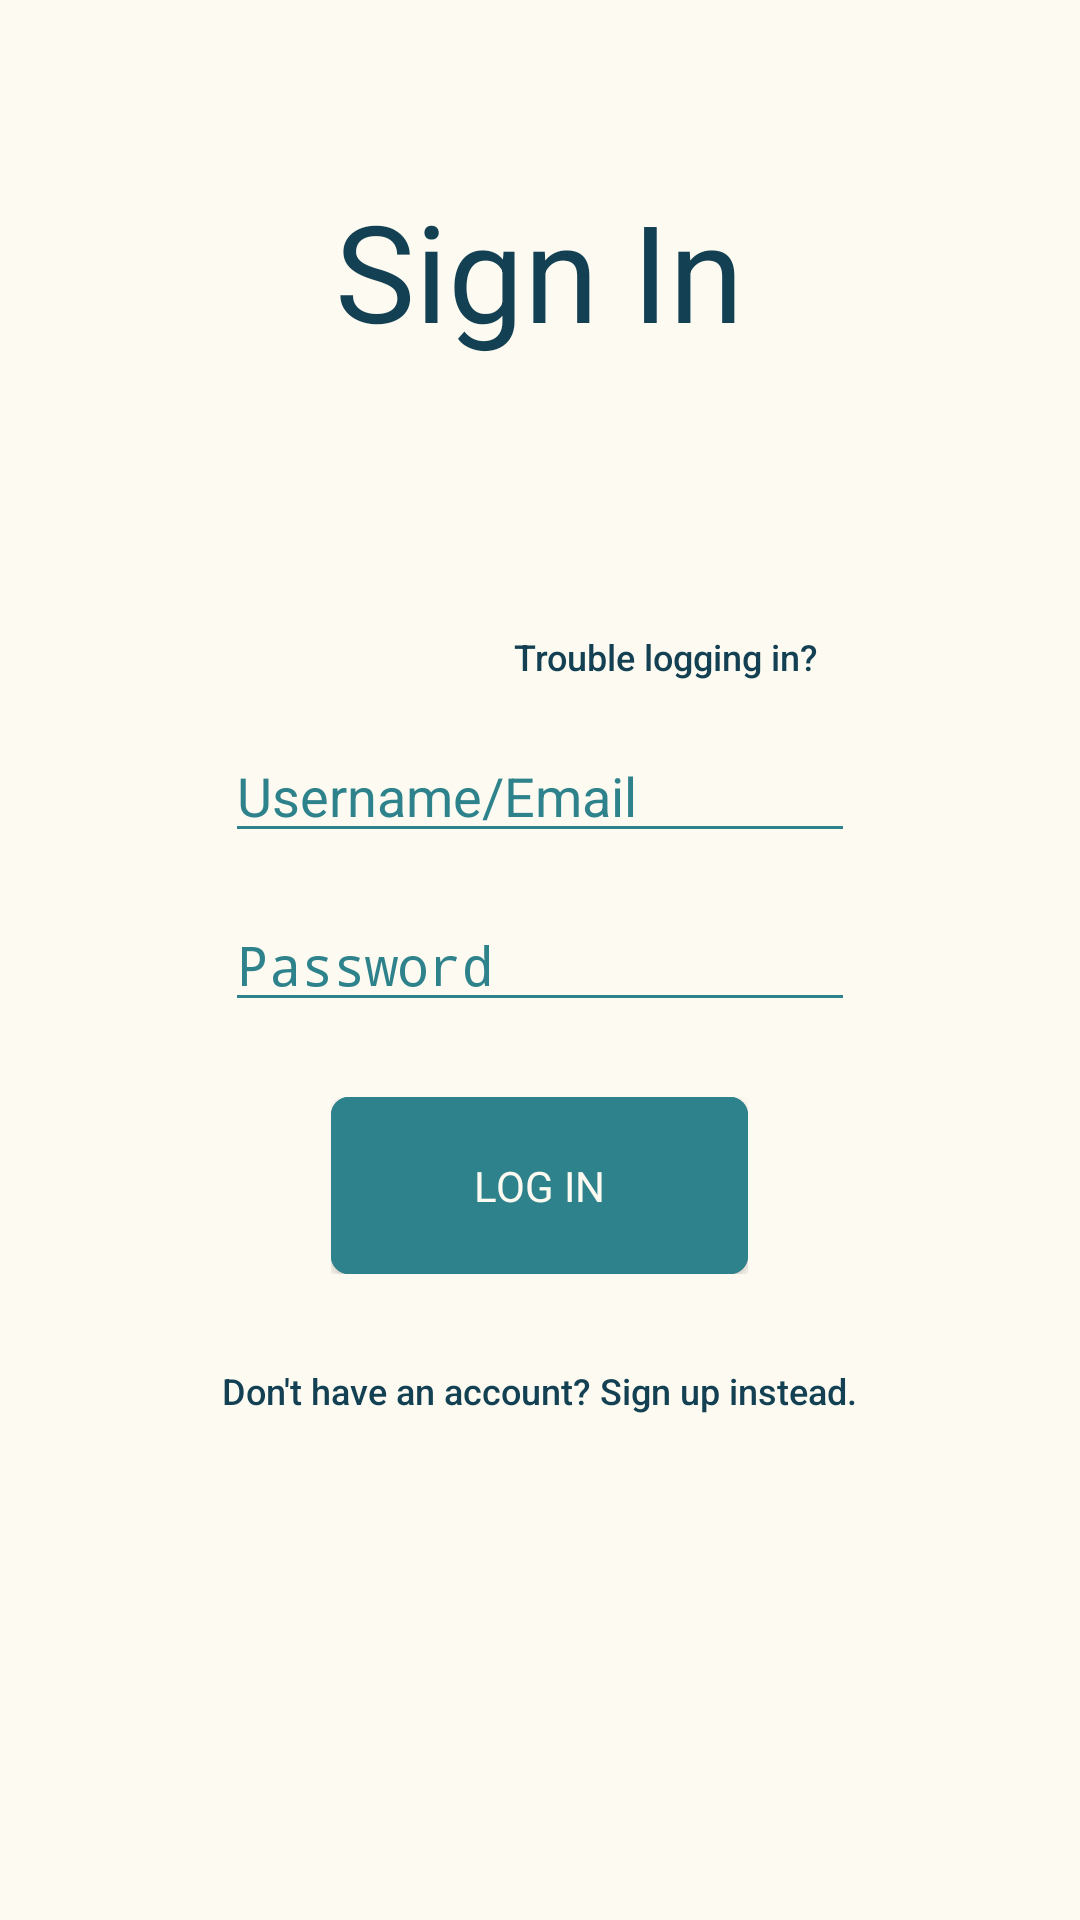

Here is an Android app screen rendered from its layout file. Give the layout XML and the strings, colors and styles it references.
<!-- AndroidManifest.xml: application theme AppTheme -->
<!-- res/layout/activity_login.xml -->
<?xml version="1.0" encoding="utf-8"?>
<androidx.constraintlayout.widget.ConstraintLayout xmlns:android="http://schemas.android.com/apk/res/android"
    xmlns:app="http://schemas.android.com/apk/res-auto"
    xmlns:tools="http://schemas.android.com/tools"
    android:id="@+id/constraint"
    android:layout_width="match_parent"
    android:layout_height="match_parent"
    tools:context=".LoginActivity">

    <RelativeLayout
        android:id="@+id/light_login"
        android:layout_width="0dp"
        android:layout_height="0dp"
        android:background="#FCFAF1"
        app:fontFamily="@font/quicksand"
        app:layout_constraintBottom_toBottomOf="parent"
        app:layout_constraintEnd_toEndOf="parent"
        app:layout_constraintHorizontal_bias="0.0"
        app:layout_constraintStart_toStartOf="parent"
        app:layout_constraintTop_toTopOf="parent"
        app:layout_constraintVertical_bias="0.0">

        

        <EditText
            android:id="@+id/username"
            android:layout_width="match_parent"
            android:layout_height="wrap_content"
            android:layout_above="@+id/password"
            android:layout_centerHorizontal="true"
            android:layout_marginStart="150dp"
            android:layout_marginLeft="150dp"
            android:layout_marginBottom="15dp"
            android:ems="15"
            android:hint="Username/Email"
            android:inputType="textPersonName"
            android:theme="@style/username"
            app:fontFamily="@font/quicksand" />

        <EditText
            android:theme="@style/username"
            android:id="@+id/password"
            app:fontFamily="@font/quicksand"
            android:layout_width="match_parent"
            android:layout_height="wrap_content"
            android:layout_centerInParent="true"
            android:layout_centerHorizontal="true"
            android:layout_marginStart="150dp"
            android:layout_marginLeft="150dp"
            android:ems="15"
            android:inputType="textPassword"
            android:hint="Password" />

        

        <Button
            android:id="@+id/trouble"
            style="?android:attr/borderlessButtonStyle"
            android:layout_width="wrap_content"
            android:layout_height="wrap_content"
            android:layout_above="@+id/username"
            android:layout_alignEnd="@+id/username"
            android:layout_alignRight="@+id/username"
            android:layout_marginEnd="0dp"
            android:layout_marginRight="0dp"
            android:layout_marginBottom="0dp"
            android:onClick="notImplemented"
            android:text="@string/login_trouble"
            android:textAllCaps="false"
            android:textColor="@color/colorPrimaryDark"
            android:textSize="12sp" />

        <Button
            android:id="@+id/sign_up_instead"
            style="?android:attr/borderlessButtonStyle"
            android:layout_width="wrap_content"
            android:layout_height="wrap_content"
            android:layout_below="@+id/login_button_layout"
            android:layout_centerHorizontal="true"
            android:layout_marginTop="15dp"
            android:onClick="signUpInstead"
            android:text="@string/sign_up_instead"
            android:textAllCaps="false"
            android:textColor="@color/colorPrimaryDark"
            android:textSize="12sp" />

        <RelativeLayout
            android:layout_width="139dp"
            android:layout_height="59dp"
            android:id="@+id/login_button_layout"
            android:layout_below="@+id/password"
            android:layout_centerHorizontal="true"
            android:layout_marginTop="25dp"
            android:background="@drawable/rectangle">
            <Button
                android:id="@+id/login_button"
                android:layout_width="139dp"
                android:layout_height="59dp"
                android:layout_centerHorizontal="true"
                android:background="@drawable/rectangle"
                android:elevation="4dp"
                android:fontFamily="@font/quicksand"
                android:onClick="onLogInClick"
                android:text="@string/log_in"
                android:textColor="#FCFAF1" />

            <ProgressBar
                android:id="@+id/login_circle"
                android:layout_width="wrap_content"
                android:indeterminateTint="#FCFAF1"
                android:layout_margin="15dp"
                android:layout_height="wrap_content"
                android:indeterminate="true"
                android:translationZ="5dp"
                android:layout_centerInParent="true"/>

        </RelativeLayout>

        <ImageView
            android:id="@+id/logo"
            android:layout_width="wrap_content"
            android:layout_height="wrap_content"
            android:layout_centerHorizontal="true"
            android:layout_marginStart="0dp"
            android:layout_marginLeft="0dp"
            android:layout_marginTop="50dp"
            app:srcCompat="@drawable/medex" />

        <TextView
            android:id="@+id/sign_in"
            android:layout_width="wrap_content"
            android:layout_height="wrap_content"
            android:layout_below="@+id/logo"
            android:layout_centerHorizontal="true"
            android:layout_marginTop="10dp"
            android:gravity="center"
            android:text="@string/sign_in"
            android:textAppearance="@style/sign_up"
            android:textSize="45sp"
            app:fontFamily="@font/quicksand" />

    </RelativeLayout>
</androidx.constraintlayout.widget.ConstraintLayout>
<!-- resources referenced by this layout -->
<resources>
  <color name="colorPrimaryDark">#134153</color>
  <!-- drawable medex: png bitmap (drawable, 15668 bytes) -->
  <!-- drawable rectangle (drawable) -->
  <shape xmlns:android="http://schemas.android.com/apk/res/android"
      android:id="@+id/rectangle">
      <solid android:color="@color/colorPrimary" />
      <corners android:radius="6dp" />
  </shape>
  <string name="log_in">Log In</string>
  <string name="login_trouble">Trouble logging in?</string>
  <string name="sign_in">Sign In</string>
  <string name="sign_up_instead">Don\'t have an account? Sign up instead.</string>
  <style name="sign_up">
  
          <item name="android:textSize">
              16sp
          </item>
  
          <item name="android:textColor">
              #134153
          </item>
  
      </style>
  <style name="username">
          <item name="colorAccent">@color/colorPrimaryDark</item>
          <item name="android:textColorHint">@color/colorPrimary</item>
          <item name="colorControlActivated">@color/colorPrimaryDark</item>
          <item name="colorControlNormal">@color/colorPrimary</item>
          <item name="colorControlHighlight">@color/colorAccent</item>
      </style>
  <style name="AppTheme" parent="Theme.AppCompat.Light.NoActionBar">
          
          <item name="colorPrimary">@color/colorPrimary</item>
          <item name="colorPrimaryDark">@color/colorPrimaryDark</item>
          <item name="colorAccent">@color/colorAccent</item>
      </style>
  <color name="colorPrimary">#2E828B</color>
  <color name="colorAccent">#2E828B</color>
</resources>
